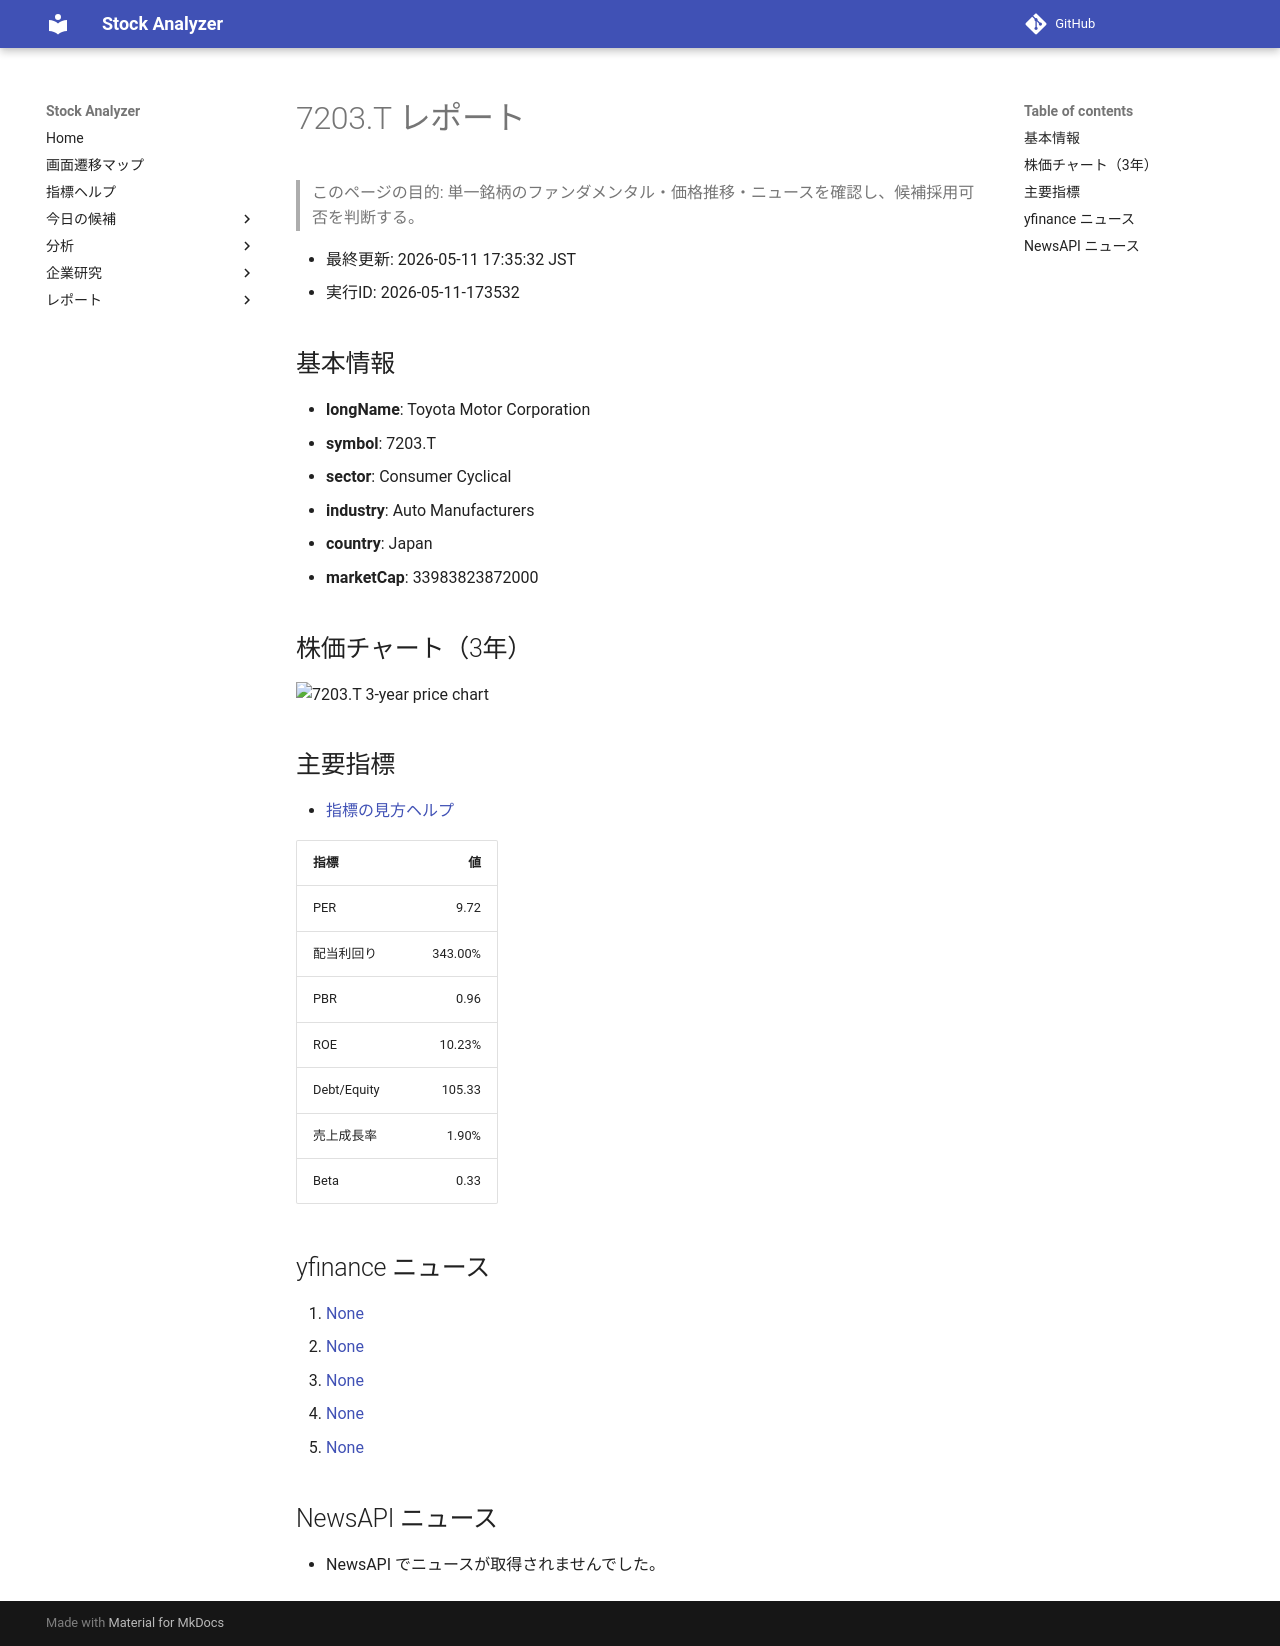

repository: Yumi-note/Making-APP · page: reports/2026-05-11/173532/7203_T/index.html · generator: mkdocs

# 7203.T レポート

> このページの目的: 単一銘柄のファンダメンタル・価格推移・ニュースを確認し、候補採用可否を判断する。

- 最終更新: 2026-05-11 17:35:32 JST
- 実行ID: 2026-05-11-173532

## 基本情報

- **longName**: Toyota Motor Corporation
- **symbol**: 7203.T
- **sector**: Consumer Cyclical
- **industry**: Auto Manufacturers
- **country**: Japan
- **marketCap**: 33983823872000

## 株価チャート（3年）

![7203.T 3-year price chart](7203_T_3y.png)

## 主要指標

- [指標の見方ヘルプ](../../../../indicators.md)

| 指標 | 値 |
|---|---:|
| PER | 9.72 |
| 配当利回り | 343.00% |
| PBR | 0.96 |
| ROE | 10.23% |
| Debt/Equity | 105.33 |
| 売上成長率 | 1.90% |
| Beta | 0.33 |

## yfinance ニュース

1. [None](None)
2. [None](None)
3. [None](None)
4. [None](None)
5. [None](None)

## NewsAPI ニュース

- NewsAPI でニュースが取得されませんでした。
